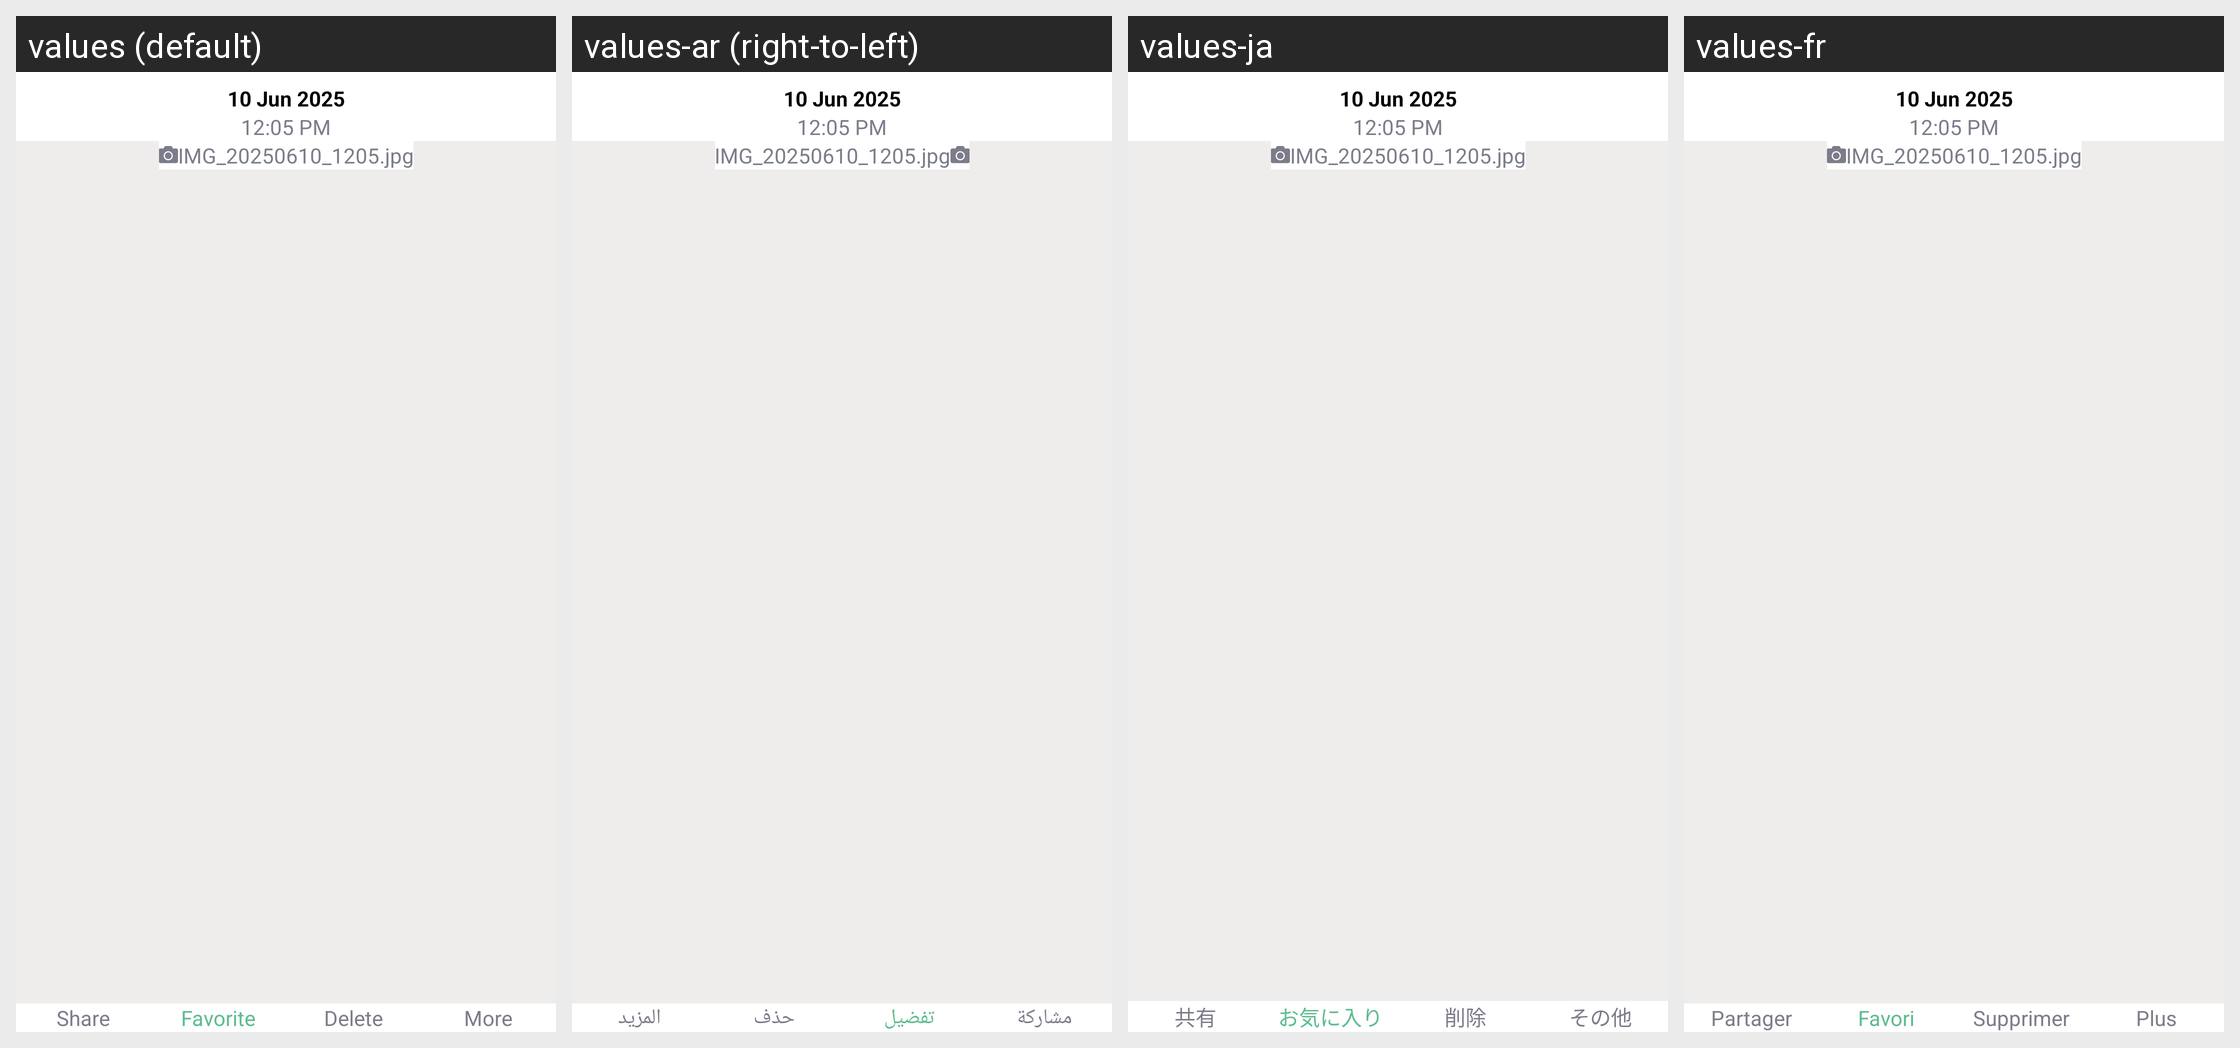

For this localized Android screen grid, give each drawn string resource with its value in every locale shown.
Android screen res/layout/fragment_photo_and_video_view.xml rendered under 4 locales, left to right: values (default), values-ar (right-to-left), values-ja, values-fr. Device: Nexus 5 (rendered at 1080×1920; each locale shown at half size, 540×960, under a caption strip naming it); theme Theme.HDCameraMax.
Other locales in the repository, not shown: values-de, values-es, values-in, values-it, values-ko.
Strings drawn on this screen, with the default value and each locale's value (text and hints the layout hard-codes, and strings that could not be matched under every locale, appear in the picture but are not listed):

share
  values: Share
  values-ar: مشاركة
  values-ja: 共有
  values-fr: Partager

favorite
  values: Favorite
  values-ar: تفضيل
  values-ja: お気に入り
  values-fr: Favori

delete
  values: Delete
  values-ar: حذف
  values-ja: 削除
  values-fr: Supprimer

more
  values: More
  values-ar: المزيد
  values-ja: その他
  values-fr: Plus
